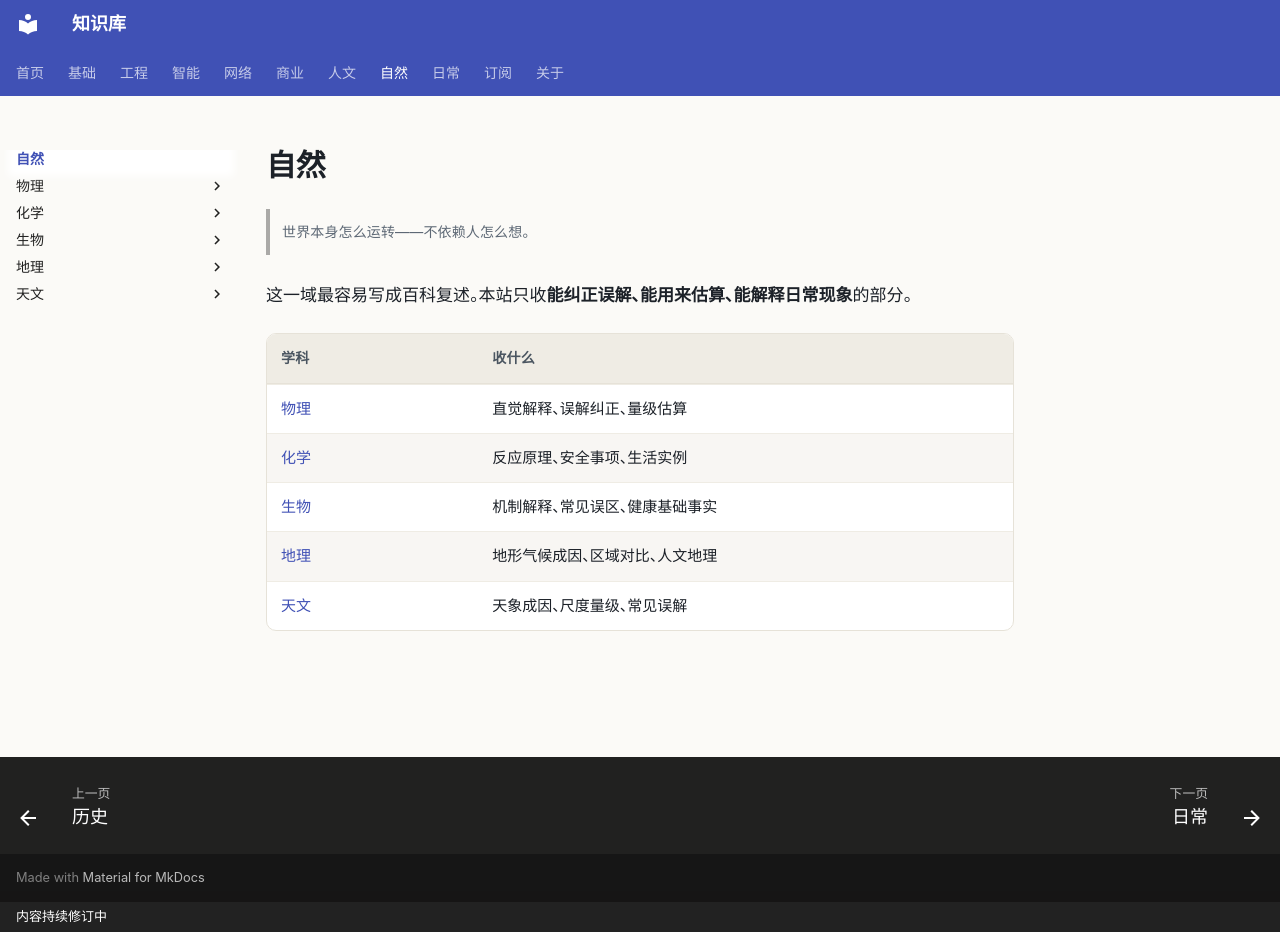

repository: gh503/kb · page: 自然/index.html · generator: mkdocs · copyright: 内容持续修订中

# 自然

> 世界本身怎么运转——不依赖人怎么想。

这一域最容易写成百科复述。本站只收**能纠正误解、能用来估算、能解释日常现象**的部分。

| 学科 | 收什么 |
| --- | --- |
| [物理](物理/index.md) | 直觉解释、误解纠正、量级估算 |
| [化学](化学/index.md) | 反应原理、安全事项、生活实例 |
| [生物](生物/index.md) | 机制解释、常见误区、健康基础事实 |
| [地理](地理/index.md) | 地形气候成因、区域对比、人文地理 |
| [天文](天文/index.md) | 天象成因、尺度量级、常见误解 |
